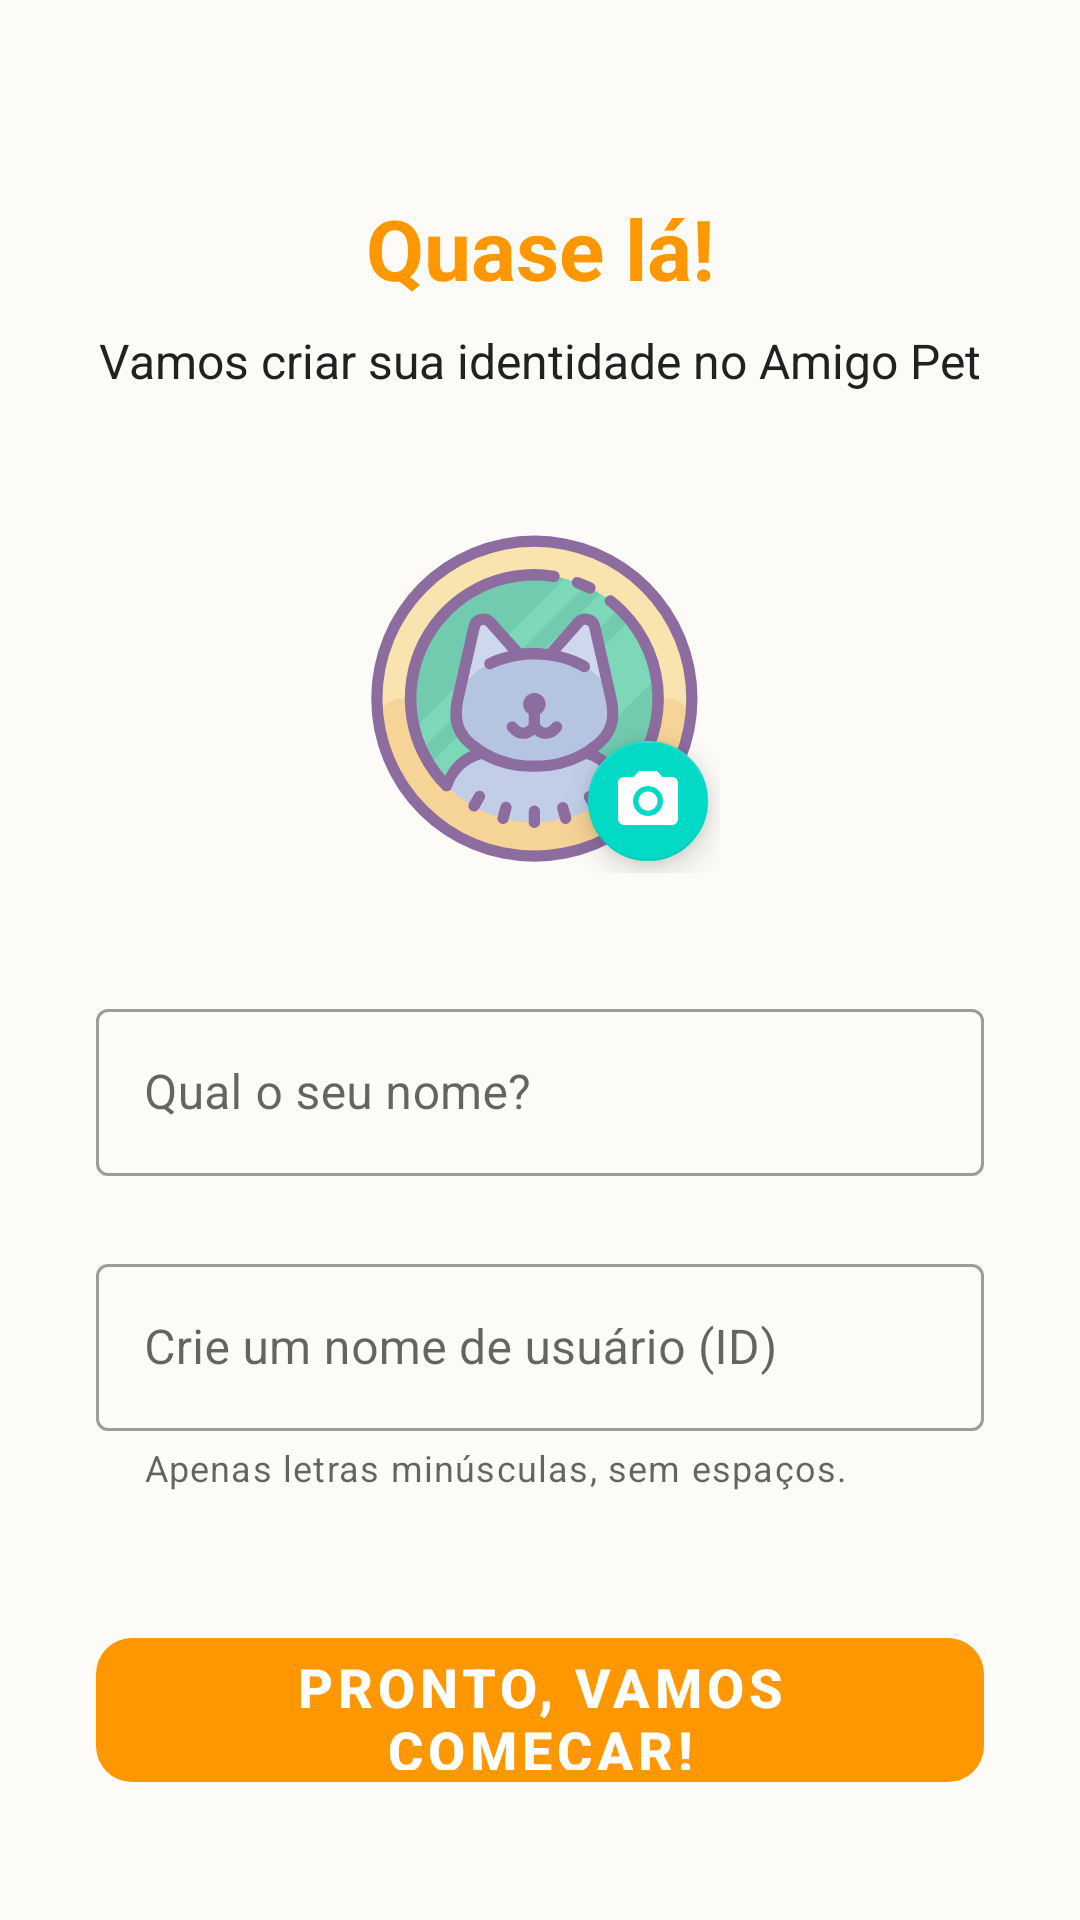

Write the Android layout XML for this screen, with the resource values it uses.
<!-- AndroidManifest.xml: application theme AppTheme -->
<!-- res/layout/activity_setup_perfil.xml -->
<?xml version="1.0" encoding="utf-8"?>
<androidx.constraintlayout.widget.ConstraintLayout xmlns:android="http://schemas.android.com/apk/res/android"
    xmlns:app="http://schemas.android.com/apk/res-auto"
    xmlns:tools="http://schemas.android.com/tools"
    android:layout_width="match_parent"
    android:layout_height="match_parent"
    android:background="@color/colorBackground"
    tools:context=".activity.SetupPerfilActivity">

    
    <TextView
        android:id="@+id/textBoasVindas"
        android:layout_width="wrap_content"
        android:layout_height="wrap_content"
        android:layout_marginTop="64dp"
        android:text="Quase lá!"
        android:textColor="?attr/colorPrimary"
        android:textSize="28sp"
        android:textStyle="bold"
        app:layout_constraintEnd_toEndOf="parent"
        app:layout_constraintStart_toStartOf="parent"
        app:layout_constraintTop_toTopOf="parent" />

    <TextView
        android:id="@+id/textSubtitulo"
        android:layout_width="wrap_content"
        android:layout_height="wrap_content"
        android:layout_marginTop="8dp"
        android:text="Vamos criar sua identidade no Amigo Pet"
        android:textColor="@color/colorTextPrimary"
        android:textSize="16sp"
        app:layout_constraintEnd_toEndOf="parent"
        app:layout_constraintStart_toStartOf="parent"
        app:layout_constraintTop_toBottomOf="@+id/textBoasVindas" />

    <FrameLayout
        android:id="@+id/frameFotoPerfil"
        android:layout_width="120dp"
        android:layout_height="120dp"
        android:layout_marginTop="40dp"
        app:layout_constraintEnd_toEndOf="parent"
        app:layout_constraintStart_toStartOf="parent"
        app:layout_constraintTop_toBottomOf="@+id/textSubtitulo">

        <com.google.android.material.imageview.ShapeableImageView
            android:id="@+id/imagePerfil"
            android:layout_width="match_parent"
            android:layout_height="match_parent"
            android:scaleType="centerCrop"
            android:src="@drawable/ic_avatar_pet"
            app:shapeAppearanceOverlay="@style/ShapeAppearanceOverlay.App.CornerSize50Percent" />

        <com.google.android.material.floatingactionbutton.FloatingActionButton
            android:id="@+id/fabTrocarFoto"
            android:layout_width="wrap_content"
            android:layout_height="wrap_content"
            android:layout_gravity="bottom|end"
            app:fabCustomSize="40dp"
            app:srcCompat="@drawable/ic_camera_alt_black_24dp"
            app:tint="@color/branco" />
    </FrameLayout>

    <com.google.android.material.textfield.TextInputLayout
        android:id="@+id/inputLayoutNome"
        style="@style/Widget.MaterialComponents.TextInputLayout.OutlinedBox"
        android:layout_width="0dp"
        android:layout_height="wrap_content"
        android:layout_marginHorizontal="32dp"
        android:layout_marginTop="40dp"
        android:hint="Qual o seu nome?"
        app:layout_constraintEnd_toEndOf="parent"
        app:layout_constraintStart_toStartOf="parent"
        app:layout_constraintTop_toBottomOf="@+id/frameFotoPerfil">

        <com.google.android.material.textfield.TextInputEditText
            android:id="@+id/editNomeExibicao"
            android:layout_width="match_parent"
            android:layout_height="wrap_content"
            android:maxLength="40"
            android:inputType="textPersonName" />
    </com.google.android.material.textfield.TextInputLayout>

    <com.google.android.material.textfield.TextInputLayout
        android:id="@+id/inputLayoutUsername"
        style="@style/Widget.MaterialComponents.TextInputLayout.OutlinedBox"
        android:layout_width="0dp"
        android:layout_height="wrap_content"
        android:layout_marginHorizontal="32dp"
        android:layout_marginTop="24dp"
        android:hint="Crie um nome de usuário (ID)"
        app:prefixText="@"
        app:helperText="Apenas letras minúsculas, sem espaços."
        app:layout_constraintEnd_toEndOf="parent"
        app:layout_constraintStart_toStartOf="parent"
        app:layout_constraintTop_toBottomOf="@+id/inputLayoutNome">

        <com.google.android.material.textfield.TextInputEditText
            android:id="@+id/editUsername"
            android:layout_width="match_parent"
            android:layout_height="wrap_content"
            android:inputType="textVisiblePassword"
        android:maxLength="20" />
    </com.google.android.material.textfield.TextInputLayout>

    
    <com.google.android.material.button.MaterialButton
        android:id="@+id/btnConcluirSetup"
        android:layout_width="0dp"
        android:layout_height="60dp"
        android:layout_marginHorizontal="32dp"
        android:layout_marginBottom="40dp"
        android:text="Pronto, vamos começar!"
        android:textSize="18sp"
        android:textStyle="bold"
        app:cornerRadius="12dp"
        app:layout_constraintBottom_toBottomOf="parent"
        app:layout_constraintEnd_toEndOf="parent"
        app:layout_constraintStart_toStartOf="parent" />

</androidx.constraintlayout.widget.ConstraintLayout>
<!-- resources referenced by this layout -->
<resources>
  <color name="branco">#FFFFFF</color>
  <color name="colorBackground">#FDFBF7</color>
  <color name="colorTextPrimary">#212121</color>
  <!-- drawable ic_avatar_pet: vector/xml drawable (drawable, 3993 chars, omitted) -->
  <!-- drawable ic_camera_alt_black_24dp (drawable) -->
  <vector android:height="24dp" android:tint="#292929"
      android:viewportHeight="24.0" android:viewportWidth="24.0"
      android:width="24dp" xmlns:android="http://schemas.android.com/apk/res/android">
      <path android:fillColor="#FF000000" android:pathData="M12,12m-3.2,0a3.2,3.2 0,1 1,6.4 0a3.2,3.2 0,1 1,-6.4 0"/>
      <path android:fillColor="#FF000000" android:pathData="M9,2L7.17,4L4,4c-1.1,0 -2,0.9 -2,2v12c0,1.1 0.9,2 2,2h16c1.1,0 2,-0.9 2,-2L22,6c0,-1.1 -0.9,-2 -2,-2h-3.17L15,2L9,2zM12,17c-2.76,0 -5,-2.24 -5,-5s2.24,-5 5,-5 5,2.24 5,5 -2.24,5 -5,5z"/>
  </vector>
  <style name="ShapeAppearanceOverlay.App.CornerSize50Percent" parent="">
          <item name="cornerSize">50%</item>
      </style>
  <style name="AppTheme" parent="Theme.MaterialComponents.DayNight.NoActionBar">
          <item name="colorPrimary">@color/colorPrimary</item>
          <item name="colorPrimaryDark">@color/colorPrimaryDark</item>
          <item name="colorAccent">@color/colorAccent</item>
  
          <item name="android:statusBarColor">@color/colorPrimary</item>
          <item name="android:windowLightStatusBar">true</item>
  
          <item name="textInputStyle">@style/Widget.MaterialComponents.TextInputLayout.OutlinedBox</item>
          <item name="materialButtonStyle">@style/BotaoAmigoPet</item>
      </style>
  <color name="colorPrimary">#FF9800</color>
  <color name="colorPrimaryDark">#F57C00</color>
  <color name="colorAccent">#FFC107</color>
  <style name="BotaoAmigoPet" parent="Widget.MaterialComponents.Button">
          <item name="cornerRadius">28dp</item>
          <item name="android:stateListAnimator">@animator/btn_press</item>
      </style>
</resources>
